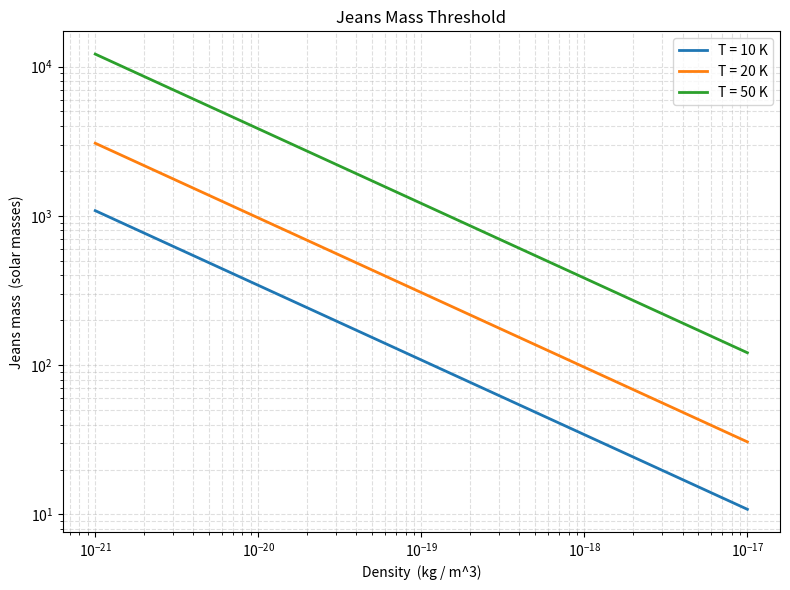
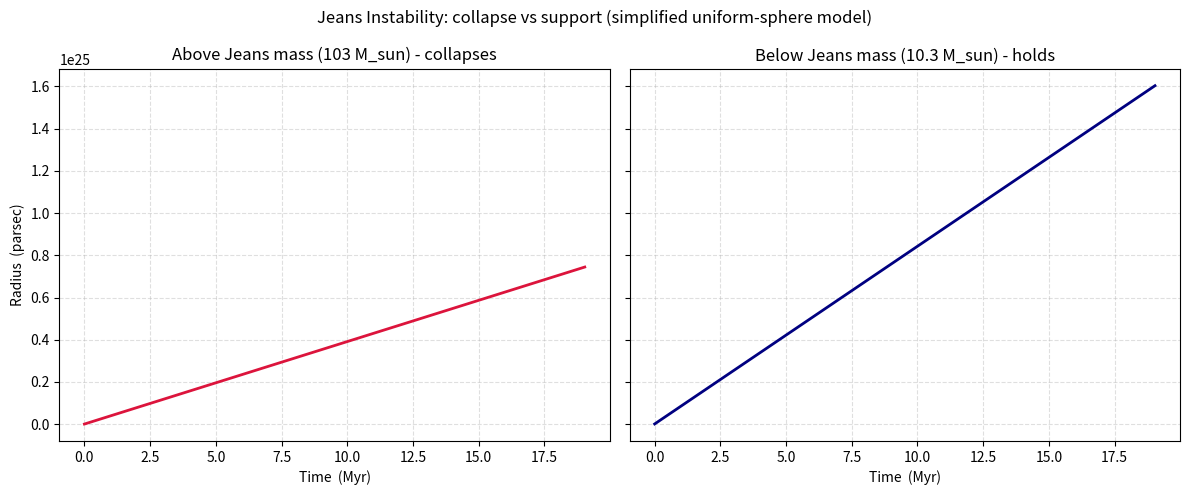

The script that saved these images, in order:
"""
Jeans Instability
Part (a): the Jeans mass threshold, derived in my BSc dissertation 'Galactic Black Holes'.
Part (b): a SIMPLIFIED dynamical illustration of a uniform-sphere cloud above and
          below that threshold. This is a teaching model (uniform density, Newtonian
          energy balance), not a full hydrodynamic simulation.
"""

import numpy as np
import matplotlib.pyplot as plt

# Physical constants (SI)
k_B = 1.381e-23      # Boltzmann constant, J/K
G = 6.674e-11        # gravitational constant
m_H = 1.673e-27      # hydrogen mass, kg
mu = 2.3             # mean molecular weight (molecular cloud, dimensionless)
M_sun = 1.989e30     # solar mass, kg
pc = 3.086e16        # parsec, m

# ---------- PART (a): the Jeans mass threshold ----------
def jeans_mass(T, rho):
    """Jeans mass in kg, for temperature T (K) and mass density rho (kg/m^3)."""
    term1 = (5 * k_B * T) / (G * mu * m_H)
    term2 = 3 / (4 * np.pi * rho)
    return term1**1.5 * term2**0.5

# Jeans mass vs density, at a few fixed temperatures
densities = np.logspace(-21, -17, 400)        # kg/m^3, typical molecular-cloud range
temperatures = [10, 20, 50]                   # kelvin

plt.figure(figsize=(8, 6))
for T in temperatures:
    MJ = jeans_mass(T, densities) / M_sun
    plt.loglog(densities, MJ, linewidth=2, label=f"T = {T} K")
plt.xlabel("Density  (kg / m^3)")
plt.ylabel("Jeans mass  (solar masses)")
plt.title("Jeans Mass Threshold")
plt.legend()
plt.grid(True, which="both", linestyle="--", alpha=0.4)
plt.tight_layout()
plt.savefig("jeans_threshold.png", dpi=150)
plt.close()

# ---------- PART (b): simplified collapse-or-hold, two clouds ----------
# Uniform-sphere model: evolve radius R under gravity vs internal pressure.
# Energy-based: gravity always pulls in; thermal pressure resists.
# A cloud above the Jeans mass collapses; one below it oscillates/holds.

def evolve_cloud(mass, T, rho0, steps=2000, dt=3e11):
    """Evolve a uniform-sphere cloud's radius over time. Returns time and radius arrays."""
    # initial radius from mass and density, assuming a uniform sphere
    R = (3 * mass / (4 * np.pi * rho0))**(1/3)
    v = 0.0  # initial radial velocity
    N = mass / (mu * m_H)  # number of particles

    times, radii = [], []
    for i in range(steps):
        # gravitational acceleration at the surface (inward)
        a_grav = -G * mass / R**2
        # thermal pressure support, modelled as an outward acceleration
        # from the internal energy of an ideal gas (simplified)
        a_press = (5 * k_B * T * N) / (mu * m_H * mass * R)
        a = a_grav + a_press
        v += a * dt
        R += v * dt
        if R <= 0:          # collapsed to a point in this toy model
            times.append(i * dt); radii.append(0)
            break
        times.append(i * dt); radii.append(R)
    return np.array(times), np.array(radii)

# Set conditions, then build one cloud above and one below the Jeans mass
T_cloud = 10
rho_cloud = 1e-18
MJ = jeans_mass(T_cloud, rho_cloud)

mass_above = 3 * MJ    # should collapse
mass_below = 0.3 * MJ  # should hold

t1, R1 = evolve_cloud(mass_above, T_cloud, rho_cloud)
t2, R2 = evolve_cloud(mass_below, T_cloud, rho_cloud)

fig, (ax1, ax2) = plt.subplots(1, 2, figsize=(12, 5), sharey=True)
ax1.plot(t1 / (3.15e13), R1 / pc, color="crimson", linewidth=2)
ax1.set_title(f"Above Jeans mass ({mass_above/M_sun:.0f} M_sun) - collapses")
ax1.set_xlabel("Time  (Myr)"); ax1.set_ylabel("Radius  (parsec)")
ax1.grid(True, linestyle="--", alpha=0.4)

ax2.plot(t2 / (3.15e13), R2 / pc, color="navy", linewidth=2)
ax2.set_title(f"Below Jeans mass ({mass_below/M_sun:.1f} M_sun) - holds")
ax2.set_xlabel("Time  (Myr)")
ax2.grid(True, linestyle="--", alpha=0.4)

fig.suptitle("Jeans Instability: collapse vs support (simplified uniform-sphere model)")
plt.tight_layout()
plt.savefig("jeans_evolution.png", dpi=150)
plt.close()

print(f"Jeans mass at T={T_cloud} K, rho={rho_cloud:.1e}: {MJ/M_sun:.2f} solar masses")
print("Saved jeans_threshold.png and jeans_evolution.png")
